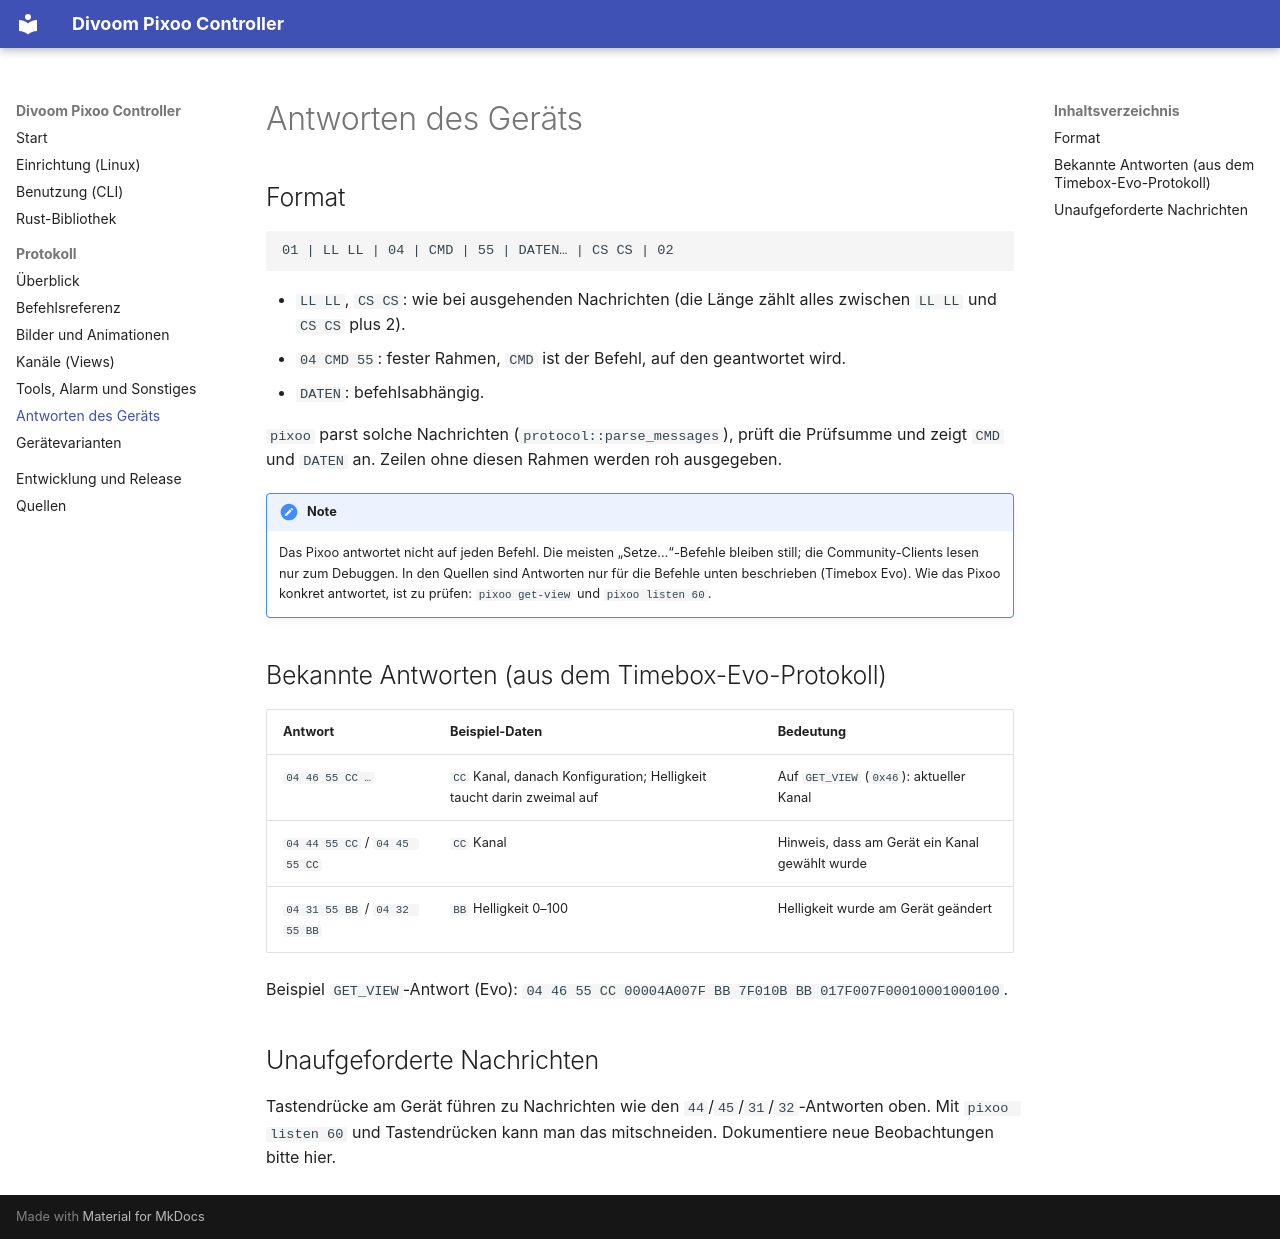

repository: RincewindWizzard/divoom-pixoo-controller · page: protocol/responses/index.html · generator: mkdocs

# Antworten des Geräts

## Format

```text
01 | LL LL | 04 | CMD | 55 | DATEN… | CS CS | 02
```

* `LL LL`, `CS CS`: wie bei ausgehenden Nachrichten (die Länge zählt alles
  zwischen `LL LL` und `CS CS` plus 2).
* `04 CMD 55`: fester Rahmen, `CMD` ist der Befehl, auf den geantwortet wird.
* `DATEN`: befehlsabhängig.

`pixoo` parst solche Nachrichten (`protocol::parse_messages`), prüft die
Prüfsumme und zeigt `CMD` und `DATEN` an. Zeilen ohne diesen Rahmen werden roh
ausgegeben.

!!! note
    Das Pixoo antwortet nicht auf jeden Befehl. Die meisten
    „Setze…“-Befehle bleiben still; die Community-Clients lesen nur zum
    Debuggen. In den Quellen sind Antworten nur für die Befehle unten
    beschrieben (Timebox Evo). Wie das Pixoo konkret antwortet, ist zu prüfen:
    `pixoo get-view` und `pixoo listen 60`.

## Bekannte Antworten (aus dem Timebox-Evo-Protokoll)

| Antwort | Beispiel-Daten | Bedeutung |
| --- | --- | --- |
| `04 46 55 CC …` | `CC` Kanal, danach Konfiguration; Helligkeit taucht darin zweimal auf | Auf `GET_VIEW` (`0x46`): aktueller Kanal |
| `04 44 55 CC` / `04 45 55 CC` | `CC` Kanal | Hinweis, dass am Gerät ein Kanal gewählt wurde |
| `04 31 55 BB` / `04 32 55 BB` | `BB` Helligkeit 0–100 | Helligkeit wurde am Gerät geändert |

Beispiel `GET_VIEW`-Antwort (Evo): `04 46 55 CC 00004A007F BB 7F010B BB 017F007F00010001000100`.

## Unaufgeforderte Nachrichten

Tastendrücke am Gerät führen zu Nachrichten wie den `44`/`45`/`31`/`32`-Antworten
oben. Mit `pixoo listen 60` und Tastendrücken kann man das mitschneiden.
Dokumentiere neue Beobachtungen bitte hier.
